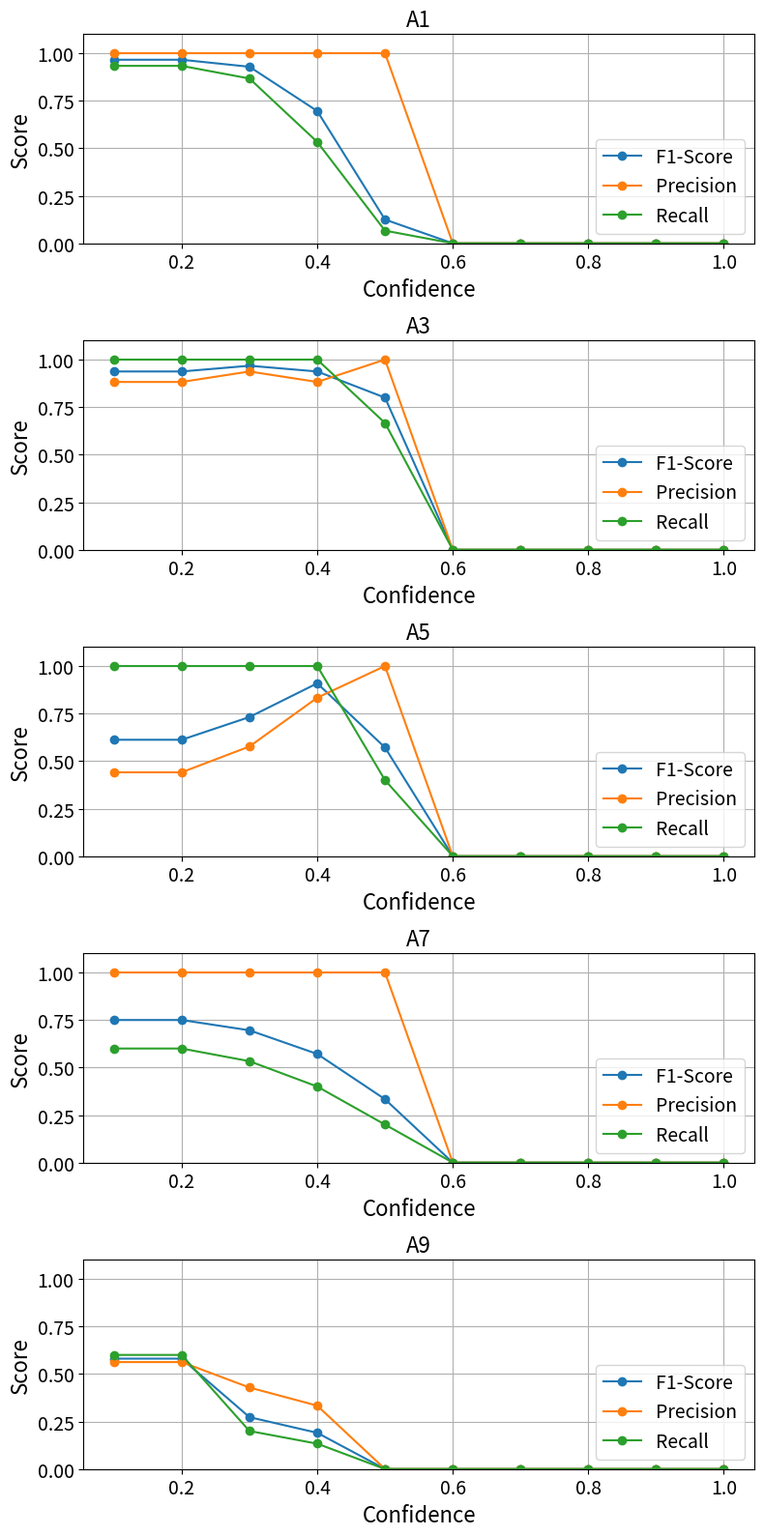
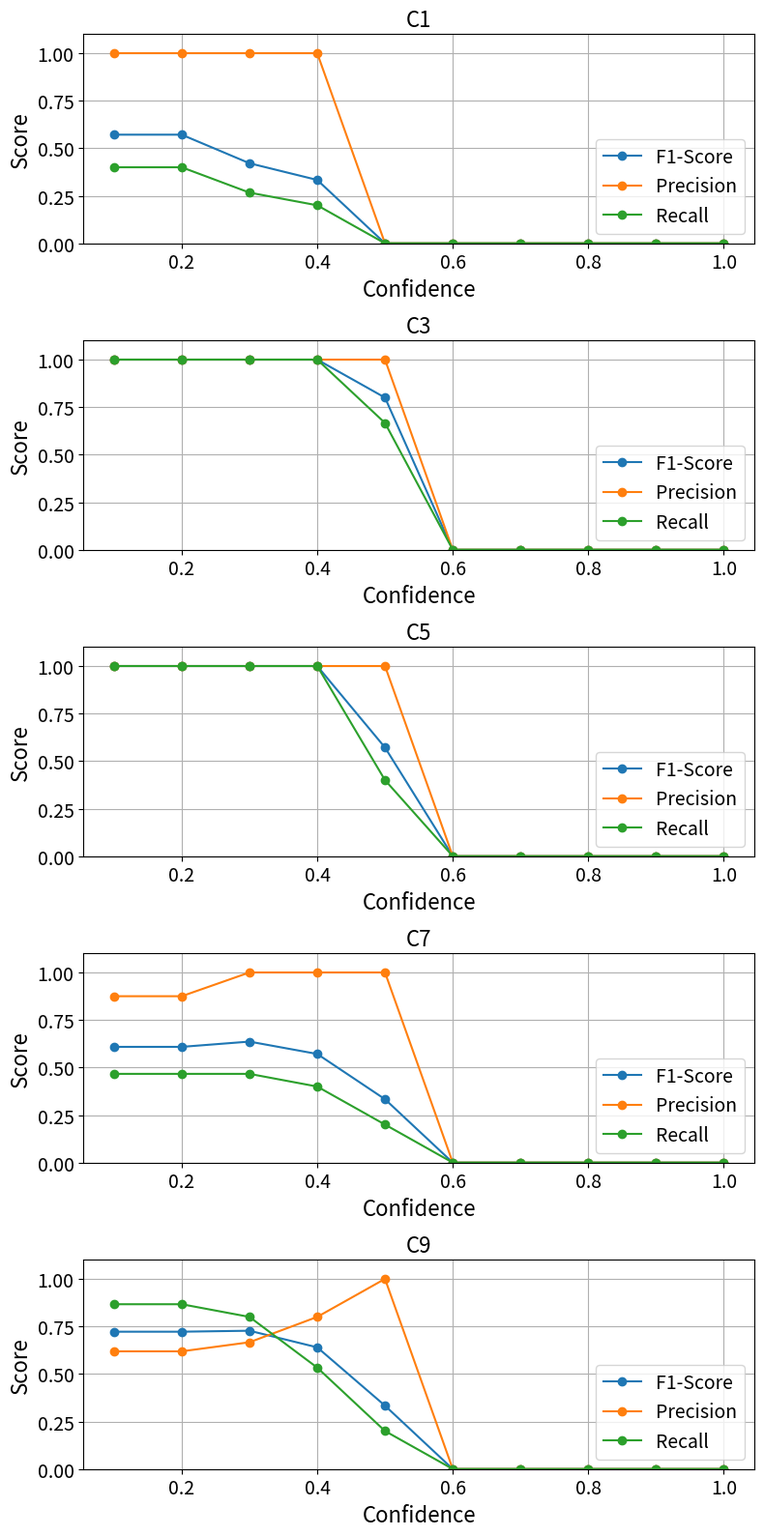
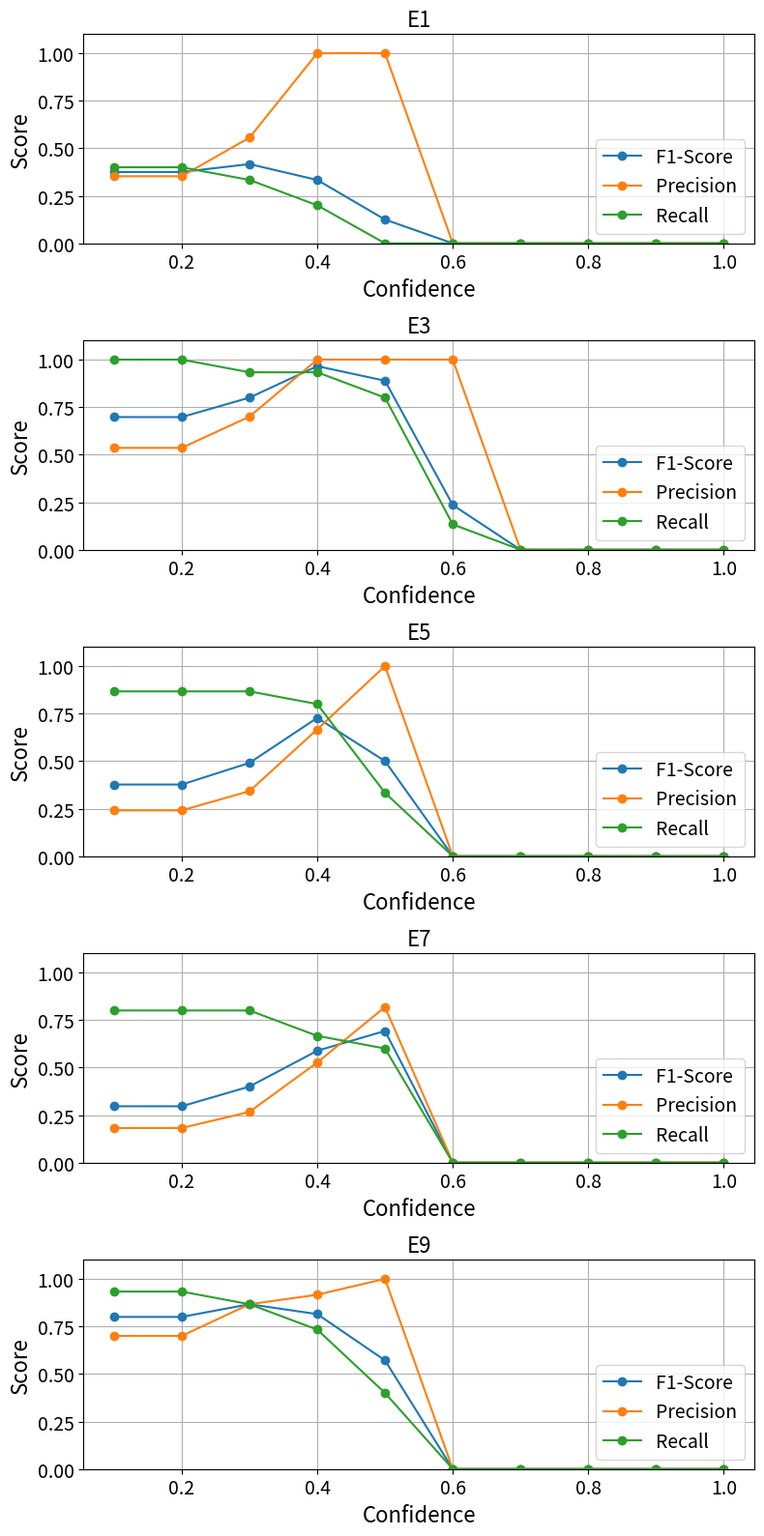
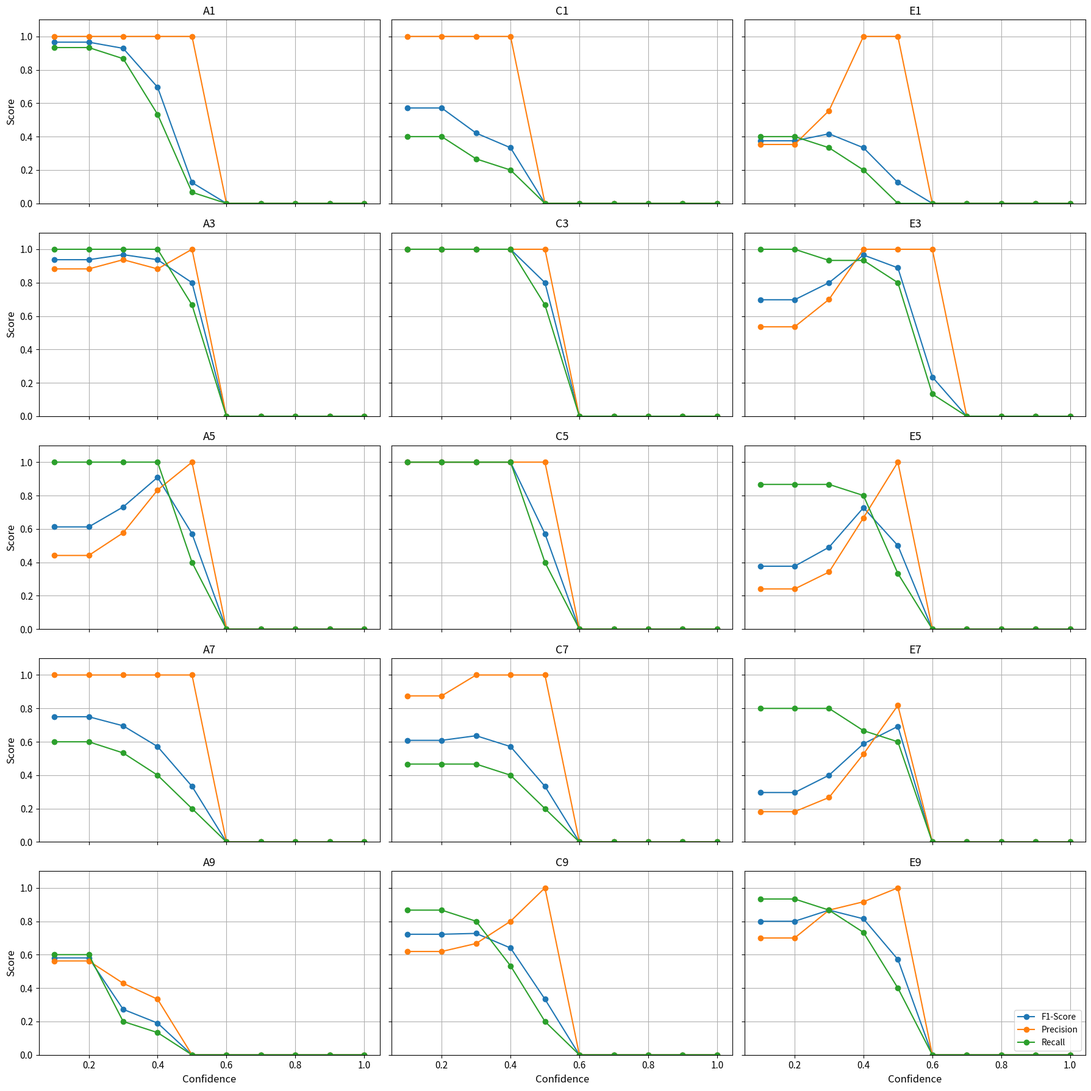

The script that saved these images, in order:
import matplotlib.pyplot as plt
conf = [0.1,0.2,0.3,0.4,0.5,0.6,0.7,0.8,0.9,1]

data = {
    'A1': {
        'f1': [0.9655,0.9655,0.9286,0.6957,0.1250,0,0,0,0,0],
        'prec': [1.0000, 1.0000,1.0000,1.0000,1.0000,0,0,0,0,0],
        'rec': [0.9333,0.9333,0.8667,0.5333,0.0667,0,0,0,0,0]
    },
    'A3': {
        'f1': [0.9375,0.9375,0.9677,0.9375,0.8000,0,0,0,0,0],
        'prec': [0.8824,0.8824,0.9375,0.8824,1.0000,0,0,0,0,0],
        'rec': [1.0000,1.0000, 1.0000,1.0000,0.6667,0,0,0,0,0]
    },
    'A5': {
        'f1': [0.6122,0.6122,0.7317,0.9091,0.5714,0,0,0,0,0],
        'prec': [0.4412,0.4412,0.5769,0.8333,1.0000,0,0,0,0,0],
        'rec': [1,1,1,1,0.4000,0,0,0,0,0]
    },
    'A7': {
        'f1': [0.7500, 0.7500,0.6957,0.5714,0.3333,0,0,0,0,0],
        'prec': [1.0000,1.0000,1.0000,1.0000,1.0000,0,0,0,0,0],
        'rec': [0.6000,0.6000,0.5333,0.4000,0.2000,0,0,0,0,0]
    },
    'A9': {
        'f1': [0.5806,0.5806,0.2727,0.1905,0,0,0,0,0,0],
        'prec': [0.5625,0.5625,0.4286,0.3333,0,0,0,0,0,0],
        'rec': [0.6000, 0.6000,0.2000,0.1333,0,0,0,0,0,0]
    },
    'C1': {
        'f1': [0.5714,0.5714, 0.4211,0.3333,0,0,0,0,0,0],
        'prec': [1.0000,1.0000,1.0000,1.0000,0,0,0,0,0,0],
        'rec': [ 0.4000,0.4000,0.2667,0.2000,0,0,0,0,0,0]
    },
    'C3': {
        'f1': [1.0000,1.0000,1.0000,1.0000,0.8000,0,0,0,0,0],
        'prec': [1.0000,1.0000,1.0000,1.0000,1.0000,0,0,0,0,0],
        'rec': [1.0000,1.0000,1.0000,1.0000,0.6667,0,0,0,0,0]
    },
    'C5': {
        'f1': [1.0000,1.0000,1.0000,1.0000,0.5714,0,0,0,0,0],
        'prec': [1.0000,1.0000,1.0000,1.0000,1.0000,0,0,0,0,0],
        'rec': [1.0000,1.0000,1.0000,1.0000,0.4000,0,0,0,0,0]
    },
    'C7': {
        'f1': [0.6087,0.6087,0.6364,0.5714,0.3333,0,0,0,0,0],
        'prec': [0.8750,0.8750,1.0000,1.0000,1.0000,0,0,0,0,0],
        'rec': [0.4667,0.4667,0.4667, 0.4000,0.2000,0,0,0,0,0]
    },
    'C9': {
        'f1': [0.7222,0.7222,0.7273,0.6400,0.3333,0,0,0,0,0],
        'prec': [0.6190,0.6190,0.6667,0.8000,1.0000,0,0,0,0,0],
        'rec': [0.8667,0.8667,0.8000,0.5333, 0.2000,0,0,0,0,0]
    },
    'E1': {
        'f1': [0.3750,0.3750,0.4167,0.3333,0.1250,0,0,0,0,0],
        'prec': [0.3529,0.3529,0.5556,1.0000,1.0000,0,0,0,0,0],
        'rec': [0.4000,0.4000,0.3333,0.2000,0,0,0,0,0,0]
    },
    'E3': {
        'f1': [0.6977,0.6977,0.8000,0.9655,0.8889,0.2353,0,0,0,0],
        'prec': [0.5357,0.5357, 0.7000,1.0000,1.0000,1.0000,0,0,0,0],
        'rec': [1.0000,1.0000,0.9333,0.9333,0.8000,0.1333,0,0,0,0]
    },
    'E5': {
        'f1': [0.3768,0.3768,0.4906,0.7273,0.5000,0,0,0,0,0],
        'prec': [0.2407,0.2407,0.3421,0.6667,1.0000,0,0,0,0,0],
        'rec': [0.8667,0.8667,0.8667,0.8000, 0.3333, 0,0,0,0,0]
    },
    'E7': {
        'f1': [0.2963,0.2963,0.4000,0.5882,0.6923,0,0,0,0,0],
        'prec': [0.1818,0.1818,0.2667,0.5263,0.8182,0,0,0,0,0],
        'rec': [0.8000,0.8000,0.8000,0.6667, 0.6000,0,0,0,0,0]
    },
    'E9': {
        'f1': [ 0.8000,0.8000,0.8667,0.8148,0.5714,0,0,0,0,0],
        'prec': [0.7000,0.7000,0.8667,0.9167,1.0000,0,0,0,0,0],
        'rec': [0.9333,0.9333,0.8667,0.7333,0.4000,0,0,0,0,0]
    }
}

import matplotlib.pyplot as plt

# === Gemeinsame Variablen ===
conf = [0.1,0.2,0.3,0.4,0.5,0.6,0.7,0.8,0.9,1]

# === plot_group() mit Speicherung ===
def plot_group(prefix, output_path):
    fig = plt.figure(figsize=(8, 16))
    gs = fig.add_gridspec(5, 1)

    for idx, suffix in enumerate(['1', '3', '5', '7', '9']):
        ax = fig.add_subplot(gs[idx, 0])
        key = prefix + suffix

        ax.plot(conf, data[key]['f1'],'o-', label='F1-Score')
        ax.plot(conf, data[key]['prec'],'o-', label='Precision')
        ax.plot(conf, data[key]['rec'],'o-', label='Recall')

        ax.set_title(f'{key}', fontsize=16)
        ax.set_xlabel("Confidence", fontsize=16)
        ax.set_ylim(0, 1.1)
        ax.grid(True)
        ax.tick_params(axis='both', labelsize=14)
        ax.set_ylabel("Score", fontsize=16)
        ax.legend(loc='lower right', fontsize=14)

    plt.tight_layout()
    plt.savefig(output_path, format="svg")
    plt.close()

# === plot_all_groups_vertical() mit Speicherung ===
def plot_all_groups_vertical(output_path):
    groups = ['A', 'C', 'E']
    suffixes = ['1', '3', '5', '7', '9']

    fig, axes = plt.subplots(5, 3, figsize=(18, 18), sharex=True, sharey=True)

    for col, group in enumerate(groups):
        for row, suffix in enumerate(suffixes):
            key = group + suffix
            ax = axes[row, col]

            ax.plot(conf, data[key]['f1'],'o-', label='F1-Score')
            ax.plot(conf, data[key]['prec'],'o-', label='Precision')
            ax.plot(conf, data[key]['rec'],'o-', label='Recall')

            ax.set_title(f'{key}', fontsize=13)
            ax.set_ylim(0, 1.1)
            ax.grid(True)
            ax.tick_params(axis='both', labelsize=11)

            if col == 0:
                ax.set_ylabel("Score", fontsize=12)
            if row == 4:
                ax.set_xlabel("Confidence", fontsize=12)
            if row == 4 and col == 2:
                ax.legend(loc='lower right', fontsize=10)

    plt.tight_layout()
    plt.savefig(output_path, format="svg")
    plt.close()

# === Aufruf der Funktionen ===
plot_group('A', "group_A.svg")
plot_group('C', "group_C.svg")
plot_group('E', "group_E.svg")
plot_all_groups_vertical("all_groups_vertical.svg")
